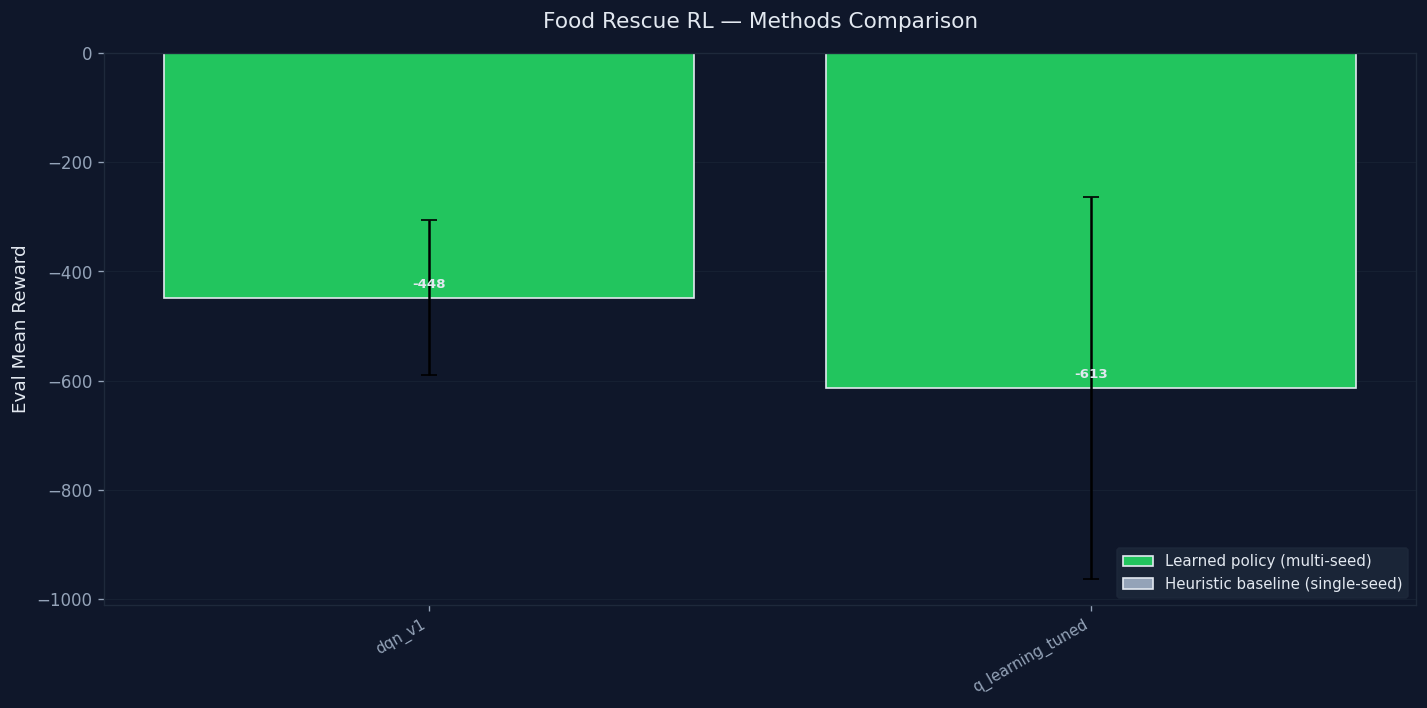

Values plotted in this chart, from the file beside it:
run_id, scenario, n_seeds, reward_mean, reward_std, delivered_mean, spoiled_mean, source
dqn_v1, (varies), 5, -448, 141.4, 67.2, 230.6, multi-seed (5)
q_learning_tuned, (varies), 5, -612.7, 349.7, 60.0, 245.8, multi-seed (5)
